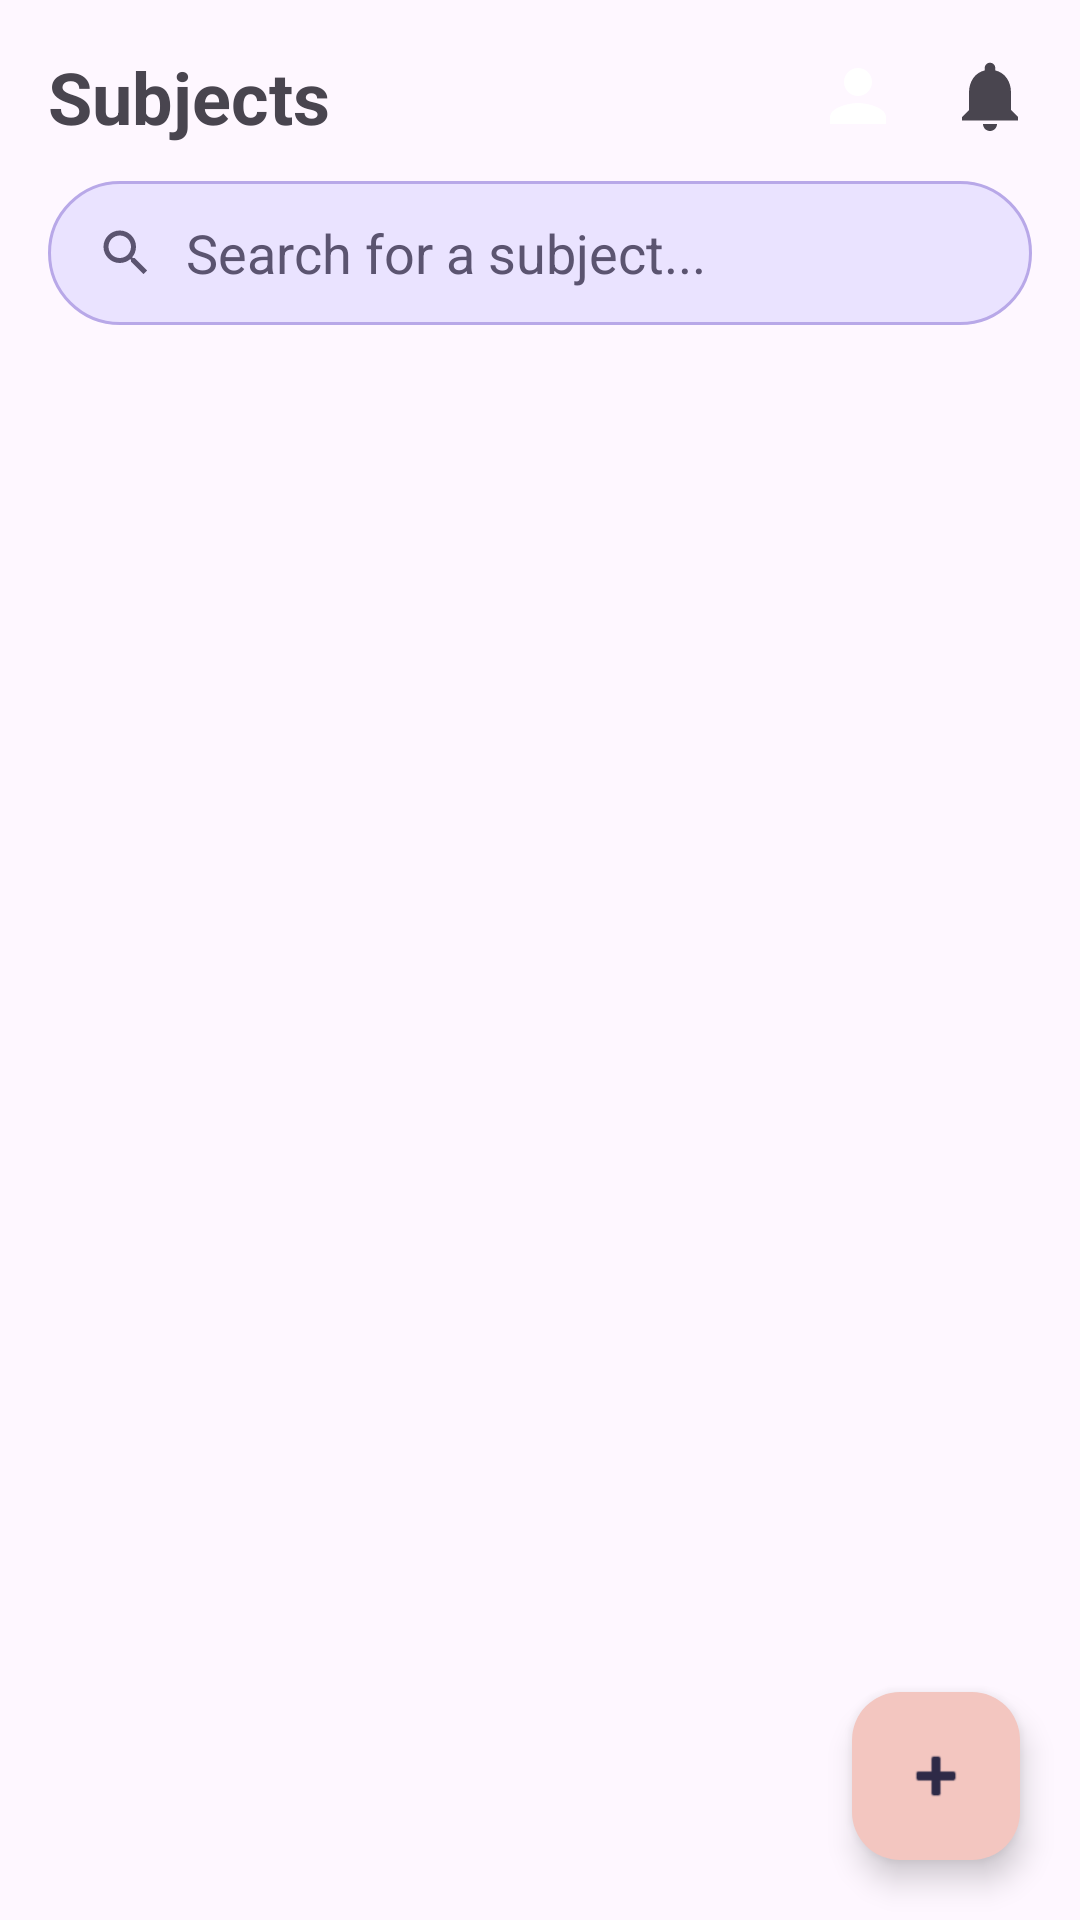

This screen was rendered from an Android layout file. Write that file and the resources it references.
<!-- AndroidManifest.xml: application theme Theme.StudentLifeOS -->
<!-- res/layout/fragment_subjects.xml -->
<?xml version="1.0" encoding="utf-8"?>
<FrameLayout xmlns:android="http://schemas.android.com/apk/res/android"
    xmlns:app="http://schemas.android.com/apk/res-auto"
    android:layout_width="match_parent"
    android:layout_height="match_parent">

    <androidx.core.widget.NestedScrollView
        android:layout_width="match_parent"
        android:layout_height="match_parent"
        android:fillViewport="true">

        <LinearLayout
            android:layout_width="match_parent"
            android:layout_height="wrap_content"
            android:orientation="vertical"
            android:padding="16dp">

            
            <LinearLayout
                android:layout_width="match_parent"
                android:layout_height="wrap_content"
                android:orientation="horizontal"
                android:gravity="center_vertical"
                android:paddingBottom="12dp">

                <TextView
                    android:id="@+id/tvSubjectsTitle"
                    android:layout_width="0dp"
                    android:layout_height="wrap_content"
                    android:layout_weight="1"
                    android:text="Subjects"
                    android:textSize="24sp"
                    android:textStyle="bold" />

                <ImageView
                    android:id="@+id/ivProfile"
                    android:layout_width="28dp"
                    android:layout_height="28dp"
                    android:layout_marginEnd="16dp"
                    android:src="@drawable/ic_profile"
                    android:contentDescription="Profile" />

                <ImageView
                    android:id="@+id/ivNotifications"
                    android:layout_width="28dp"
                    android:layout_height="28dp"
                    android:src="@drawable/ic_bell"
                    android:contentDescription="Notifications" />

            </LinearLayout>

            
            <EditText
                android:id="@+id/etSearchSubject"
                android:layout_width="match_parent"
                android:layout_height="48dp"
                android:hint="Search for a subject..."
                android:paddingStart="16dp"
                android:paddingEnd="16dp"
                android:drawableStart="@drawable/ic_search"
                android:drawablePadding="10dp"
                android:background="@drawable/bg_search_bar"
                android:inputType="text"
                android:textColorHint="@color/subject_secondary_text"
                android:layout_marginBottom="16dp" />

            
            <androidx.recyclerview.widget.RecyclerView
                android:id="@+id/recyclerSubjects"
                android:layout_width="match_parent"
                android:layout_height="wrap_content"
                android:nestedScrollingEnabled="false"
                android:clipToPadding="false" />

            
            <TextView
                android:id="@+id/tvNoResults"
                android:layout_width="match_parent"
                android:layout_height="wrap_content"
                android:text="This subject doesn't exist"
                android:textSize="14sp"
                android:gravity="center"
                android:paddingTop="24dp"
                android:visibility="gone" />

            
            <View
                android:layout_width="match_parent"
                android:layout_height="72dp" />

        </LinearLayout>

    </androidx.core.widget.NestedScrollView>

    <com.google.android.material.floatingactionbutton.FloatingActionButton
        android:id="@+id/fabAddSubject"
        android:layout_width="wrap_content"
        android:layout_height="wrap_content"
        android:layout_gravity="bottom|end"
        android:layout_margin="20dp"
        android:src="@android:drawable/ic_input_add"
        app:backgroundTint="@color/button_peach"
        app:tint="@color/text_dark"
        android:contentDescription="Add subject" />

</FrameLayout>
<!-- resources referenced by this layout -->
<resources>
  <color name="button_peach">#F3C6C0</color>
  <color name="subject_secondary_text">#5B5470</color>
  <color name="text_dark">#2E2A47</color>
  <!-- drawable bg_search_bar (drawable) -->
  <?xml version="1.0" encoding="utf-8"?>
  <shape xmlns:android="http://schemas.android.com/apk/res/android"
      android:shape="rectangle">
      <solid android:color="#EAE3FF" />
      <stroke
          android:width="1dp"
          android:color="#B8A8E8" />
      <corners android:radius="24dp" />
  </shape>
  <!-- drawable ic_bell (drawable) -->
  <vector xmlns:android="http://schemas.android.com/apk/res/android"
      android:width="24dp"
      android:height="24dp"
      android:viewportWidth="24"
      android:viewportHeight="24"
      android:tint="?attr/colorControlNormal">
      <path
          android:fillColor="@android:color/white"
          android:pathData="M12,22c1.1,0 2,-0.9 2,-2h-4c0,1.1 0.89,2 2,2zM18,16v-5c0,-3.07 -1.63,-5.64 -4.5,-6.32L13.5,4c0,-0.83 -0.67,-1.5 -1.5,-1.5s-1.5,0.67 -1.5,1.5v0.68C7.64,5.36 6,7.92 6,11v5l-2,2v1h16v-1l-2,-2z" />
  </vector>
  <!-- drawable ic_profile (drawable) -->
  <vector xmlns:android="http://schemas.android.com/apk/res/android"
      android:width="24dp"
      android:height="24dp"
      android:viewportWidth="24"
      android:viewportHeight="24"
      android:tint="@android:color/white">
      <path
          android:fillColor="@android:color/white"
          android:pathData="M12,12c2.21,0 4,-1.79 4,-4s-1.79,-4 -4,-4 -4,1.79 -4,4 1.79,4 4,4zM12,14c-2.67,0 -8,1.34 -8,4v2h16v-2c0,-2.66 -5.33,-4 -8,-4z" />
  </vector>
  <!-- drawable ic_search (drawable) -->
  <vector xmlns:android="http://schemas.android.com/apk/res/android"
      android:width="20dp"
      android:height="20dp"
      android:viewportWidth="24"
      android:viewportHeight="24"
      android:tint="@color/subject_secondary_text">
      <path
          android:fillColor="@android:color/white"
          android:pathData="M15.5,14h-0.79l-0.28,-0.27C15.41,12.59 16,11.11 16,9.5 16,5.91 13.09,3 9.5,3S3,5.91 3,9.5 5.91,16 9.5,16c1.61,0 3.09,-0.59 4.23,-1.57l0.27,0.28v0.79l5,4.99L20.49,19l-4.99,-5zM9.5,14C7.01,14 5,11.99 5,9.5S7.01,5 9.5,5 14,7.01 14,9.5 11.99,14 9.5,14z" />
  </vector>
  <style name="Theme.StudentLifeOS" parent="Base.Theme.StudentLifeOS" />
  <style name="Base.Theme.StudentLifeOS" parent="Theme.Material3.DayNight.NoActionBar">
          <item name="materialAlertDialogTheme">@style/ThemeOverlay.StudentLifeOS.Dialog</item>
          <item name="alertDialogTheme">@style/ThemeOverlay.StudentLifeOS.Dialog</item>
      </style>
  <style name="ThemeOverlay.StudentLifeOS.Dialog" parent="ThemeOverlay.Material3.MaterialAlertDialog">
          <item name="colorPrimary">@color/purple_accent</item>
          <item name="colorOnSurface">@color/text_charcoal</item>
          <item name="colorOnSurfaceVariant">@color/text_gray</item>
          <item name="colorSurfaceContainerHigh">@color/card_white</item>
          <item name="colorControlActivated">@color/purple_accent</item>
          <item name="alertDialogStyle">@style/MaterialAlertDialog.StudentLifeOS</item>
          <item name="materialAlertDialogTitleTextStyle">@style/MaterialAlertDialog.StudentLifeOS.Title</item>
      </style>
  <color name="purple_accent">#7C6FD6</color>
  <color name="text_charcoal">#2E2A3D</color>
  <color name="text_gray">#8A8494</color>
  <color name="card_white">#FFFFFF</color>
  <style name="MaterialAlertDialog.StudentLifeOS" parent="MaterialAlertDialog.Material3">
          <item name="shapeAppearance">@style/ShapeAppearance.StudentLifeOS.Dialog</item>
          <item name="shapeAppearanceOverlay">@null</item>
      </style>
  <style name="MaterialAlertDialog.StudentLifeOS.Title" parent="MaterialAlertDialog.Material3.Title.Text">
          <item name="android:textStyle">bold</item>
      </style>
  <style name="ShapeAppearance.StudentLifeOS.Dialog" parent="">
          <item name="cornerFamily">rounded</item>
          <item name="cornerSize">20dp</item>
      </style>
</resources>
